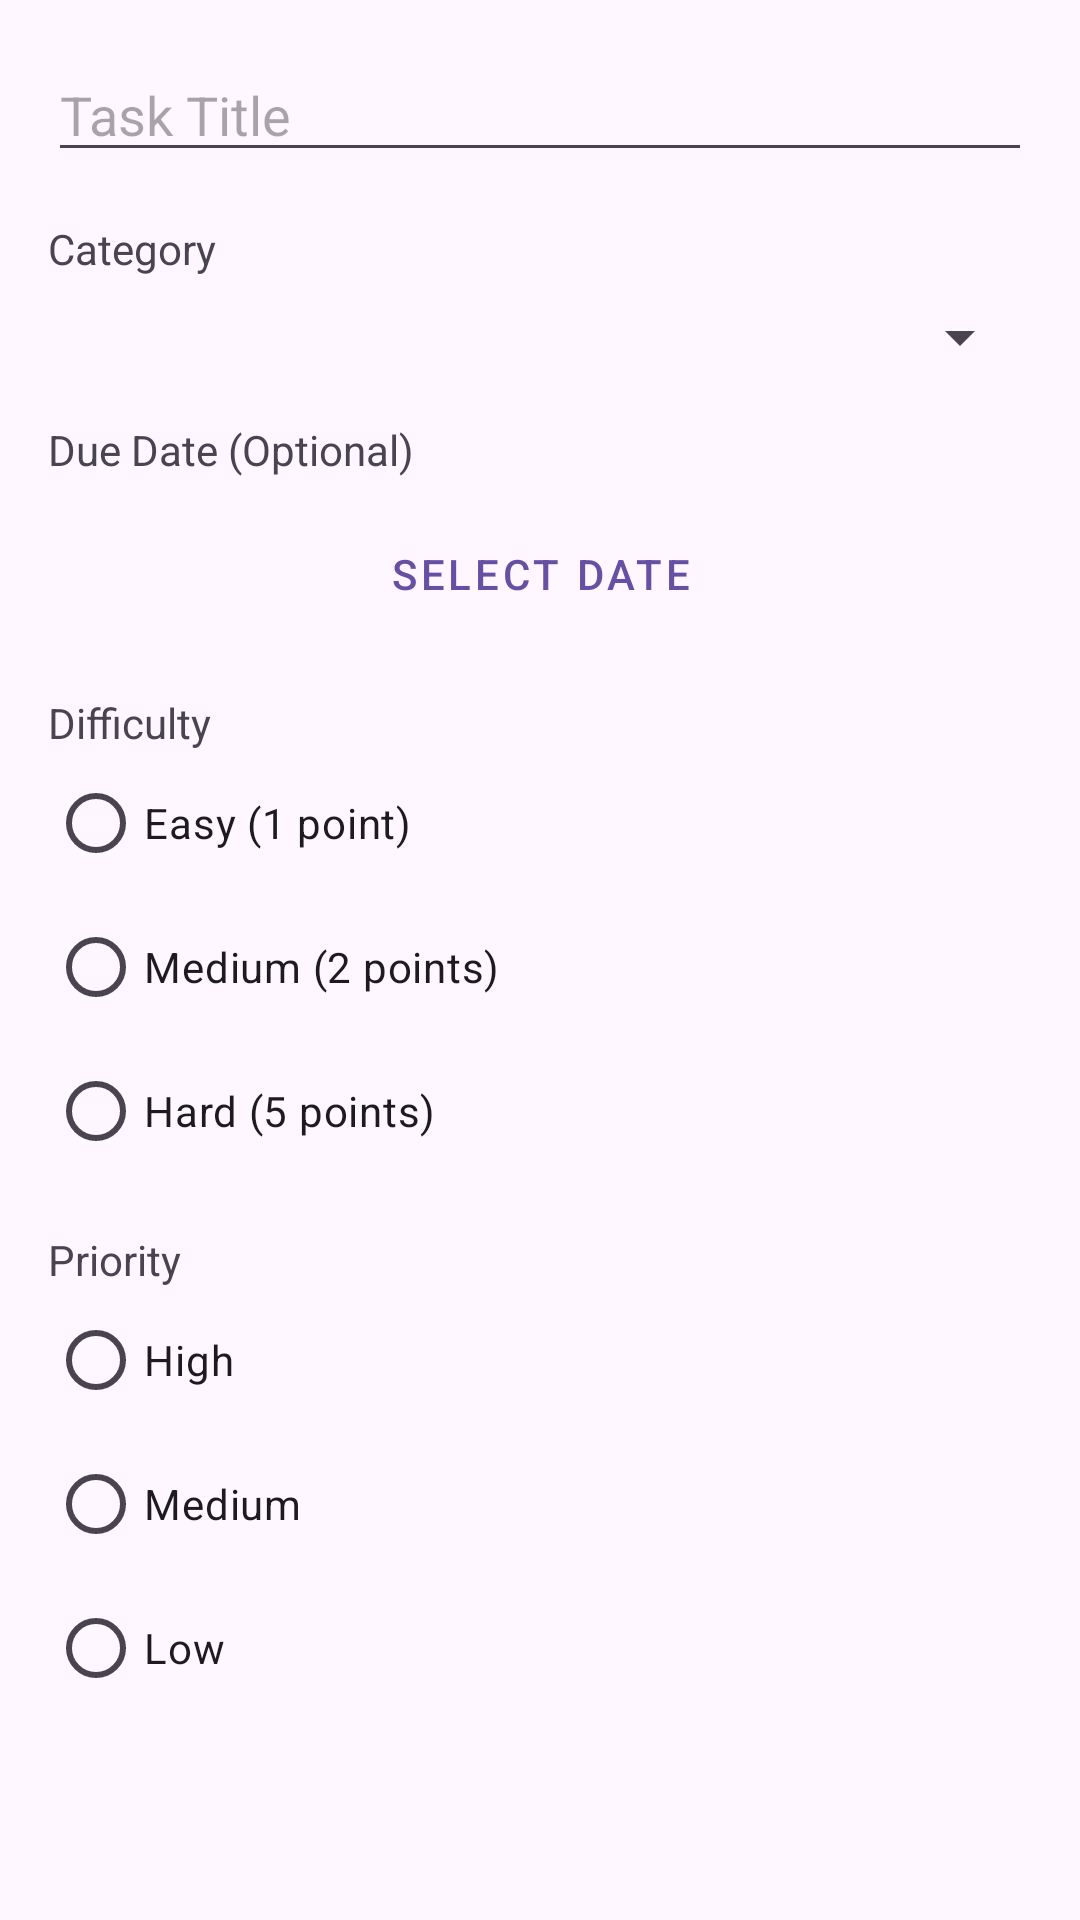

The Android layout XML behind this screen, and the referenced resources:
<!-- AndroidManifest.xml: application theme Theme.TooDo -->
<!-- res/layout/dialog_add_task.xml -->
<?xml version="1.0" encoding="utf-8"?>
<ScrollView xmlns:android="http://schemas.android.com/apk/res/android"
    android:layout_width="match_parent"
    android:layout_height="wrap_content">

    <LinearLayout
        android:layout_width="match_parent"
        android:layout_height="wrap_content"
        android:orientation="vertical"
        android:padding="16dp">

        <EditText
            android:id="@+id/task_title_input"
            android:layout_width="match_parent"
            android:layout_height="wrap_content"
            android:hint="Task Title" />

        <TextView
            android:layout_width="wrap_content"
            android:layout_height="wrap_content"
            android:layout_marginTop="16dp"
            android:text="Category" />

        <Spinner
            android:id="@+id/category_spinner"
            android:layout_width="match_parent"
            android:layout_height="wrap_content"
            android:layout_marginTop="8dp" />

        <TextView
            android:layout_width="wrap_content"
            android:layout_height="wrap_content"
            android:layout_marginTop="16dp"
            android:text="Due Date (Optional)" />
            
        <Button
            android:id="@+id/due_date_button"
            android:layout_width="match_parent"
            android:layout_height="wrap_content"
            android:text="Select Date"
            android:layout_marginTop="8dp"
            style="@style/Widget.MaterialComponents.Button.OutlinedButton" />

        <TextView
            android:layout_width="wrap_content"
            android:layout_height="wrap_content"
            android:layout_marginTop="16dp"
            android:text="Difficulty" />

        <RadioGroup
            android:id="@+id/difficulty_radio_group"
            android:layout_width="match_parent"
            android:layout_height="wrap_content">

            <RadioButton
                android:id="@+id/easy_button"
                android:layout_width="wrap_content"
                android:layout_height="wrap_content"
                android:text="Easy (1 point)" />

            <RadioButton
                android:id="@+id/medium_button"
                android:layout_width="wrap_content"
                android:layout_height="wrap_content"
                android:text="Medium (2 points)" />

            <RadioButton
                android:id="@+id/hard_button"
                android:layout_width="wrap_content"
                android:layout_height="wrap_content"
                android:text="Hard (5 points)" />

        </RadioGroup>

        <TextView
            android:layout_width="wrap_content"
            android:layout_height="wrap_content"
            android:layout_marginTop="16dp"
            android:text="Priority" />

        <RadioGroup
            android:id="@+id/priority_radio_group"
            android:layout_width="match_parent"
            android:layout_height="wrap_content">

            <RadioButton
                android:id="@+id/high_priority_button"
                android:layout_width="wrap_content"
                android:layout_height="wrap_content"
                android:text="High" />

            <RadioButton
                android:id="@+id/medium_priority_button"
                android:layout_width="wrap_content"
                android:layout_height="wrap_content"
                android:text="Medium" />

            <RadioButton
                android:id="@+id/low_priority_button"
                android:layout_width="wrap_content"
                android:layout_height="wrap_content"
                android:text="Low" />

        </RadioGroup>

    </LinearLayout>
</ScrollView>
<!-- resources referenced by this layout -->
<resources>
  <style name="Theme.TooDo" parent="Base.Theme.TooDo" />
  <style name="Base.Theme.TooDo" parent="Theme.Material3.DayNight">
          
          
          <item name="windowActionBar">false</item>
          <item name="windowNoTitle">true</item>
      </style>
</resources>
